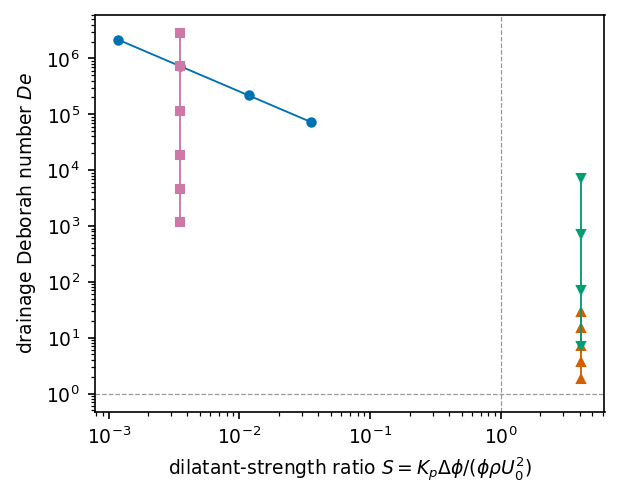

The file beside this chart, header and first rows:
# M1_ball_hybrid_plane -- plotted data
# generated by make_figures.py at 2026-0…
# make_regime_figures.py; ball_hybrid_sc…
De, S, path, point
2177373, 0.001173, silica: salt, lambda_D 30 nm
725791, 0.003519, silica: salt, lambda_D 10 nm
217737, 0.01173, silica: salt, lambda_D 3 nm
72579, 0.03519, silica: salt, lambda_D 1 nm
2903165, 0.003519, silica: size (D), a 0.4 um
725791, 0.003519, silica: size (D), a 0.8 um
116127, 0.003519, silica: size (D), a 2 um
18580, 0.003519, silica: size (D), a 5 um
4645, 0.003519, silica: size (D), a 10 um
1161, 0.003519, silica: size (D), a 20 um
28.86, 4.108, cornstarch: size fraction, a 5 um
14.73, 4.108, cornstarch: size fraction, a 7 um
7.216, 4.108, cornstarch: size fraction, a 10 um
3.682, 4.108, cornstarch: size fraction, a 14 um
1.804, 4.108, cornstarch: size fraction, a 20 um
7.216, 4.108, cornstarch: solvent viscosity, mu_f 0.001
72.16, 4.108, cornstarch: solvent viscosity, mu_f 0.01
721.6, 4.108, cornstarch: solvent viscosity, mu_f 0.1
7216, 4.108, cornstarch: solvent viscosity, mu_f 1
